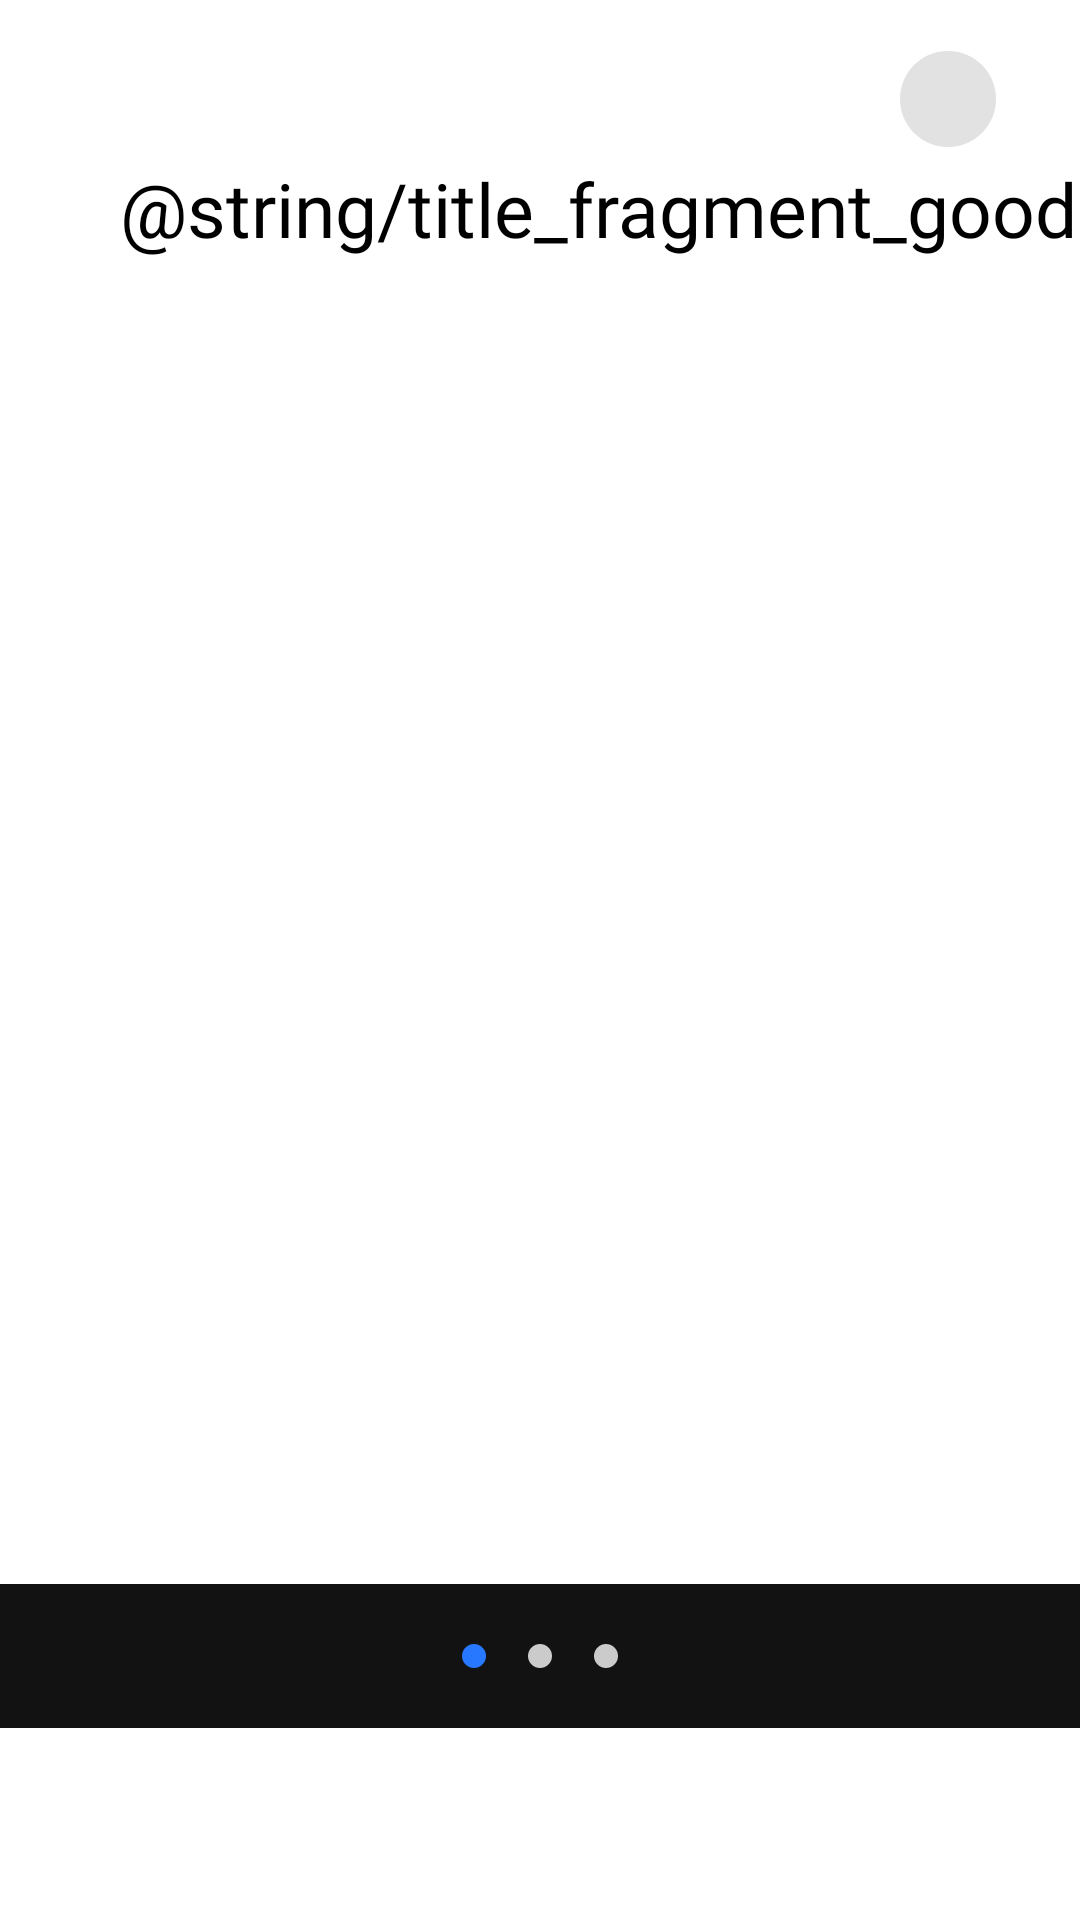

Produce the Android XML layout that renders to this screen, including the resource entries it uses.
<!-- AndroidManifest.xml: application theme Theme.PiggyBankroid.NoActionBar -->
<!-- res/layout/fragment_goods.xml -->
<?xml version="1.0" encoding="utf-8"?>
<androidx.constraintlayout.widget.ConstraintLayout xmlns:android="http://schemas.android.com/apk/res/android"
    xmlns:app="http://schemas.android.com/apk/res-auto"
    xmlns:tools="http://schemas.android.com/tools"
    android:id="@+id/layout_frag_goods"
    android:layout_width="match_parent"
    android:layout_height="match_parent"
    android:background="@color/white"
    tools:context=".GoodsFragment">

    <androidx.constraintlayout.widget.ConstraintLayout
        android:id="@+id/layout_frag_goods_profile"
        android:layout_width="match_parent"
        android:layout_height="wrap_content"
        app:layout_constraintEnd_toEndOf="parent"
        app:layout_constraintStart_toStartOf="parent"
        app:layout_constraintTop_toTopOf="parent">

        <ImageView
            android:id="@+id/imageView"
            android:layout_width="wrap_content"
            android:layout_height="wrap_content"
            android:layout_marginTop="17dp"
            android:layout_marginEnd="28dp"
            android:src="@drawable/ellipse_profile"
            app:layout_constraintEnd_toEndOf="parent"
            app:layout_constraintTop_toTopOf="parent" />
    </androidx.constraintlayout.widget.ConstraintLayout>

    <androidx.constraintlayout.widget.ConstraintLayout
        android:id="@+id/layout_frag_goods_content"
        android:layout_width="match_parent"
        android:layout_height="0dp"
        app:layout_constraintBottom_toBottomOf="parent"
        app:layout_constraintEnd_toEndOf="parent"
        app:layout_constraintStart_toStartOf="parent"
        app:layout_constraintTop_toBottomOf="@+id/layout_frag_goods_profile">

        <TextView
            android:id="@+id/tv_frag_goods_title"
            android:layout_width="wrap_content"
            android:layout_height="wrap_content"
            android:layout_marginStart="40dp"
            android:layout_marginTop="7dp"
            android:fontFamily="@font/font"
            android:lineSpacingExtra="0sp"
            android:includeFontPadding="false"
            android:text="@string/title_fragment_goods"
            android:textColor="@color/black"
            android:textFontWeight="500"
            android:textSize="25sp"
            app:layout_constraintStart_toStartOf="parent"
            app:layout_constraintTop_toTopOf="parent" />

        <androidx.viewpager.widget.ViewPager
            android:id="@+id/vp_frag_goods"
            android:layout_width="match_parent"
            android:layout_height="0dp"
            android:clipToPadding="false"
            android:overScrollMode="never"
            app:layout_constraintBottom_toTopOf="@+id/tl_frag_goods"
            app:layout_constraintEnd_toEndOf="parent"
            app:layout_constraintStart_toStartOf="parent"
            app:layout_constraintTop_toBottomOf="@+id/tv_frag_goods_title">

        </androidx.viewpager.widget.ViewPager>

        <com.google.android.material.tabs.TabLayout
            android:id="@+id/tl_frag_goods"
            android:layout_width="match_parent"
            android:layout_height="wrap_content"
            android:layout_marginBottom="64dp"
            app:layout_constraintBottom_toBottomOf="parent"
            app:tabBackground="@drawable/goods_tab_dot"
            app:tabGravity="center"
            app:tabIndicator="@null"
            app:tabPaddingEnd="11dp"
            app:tabPaddingStart="11dp"
            tools:layout_editor_absoluteX="0dp">

            <com.google.android.material.tabs.TabItem
                android:layout_width="wrap_content"
                android:layout_height="wrap_content" />

            <com.google.android.material.tabs.TabItem
                android:layout_width="wrap_content"
                android:layout_height="wrap_content" />

            <com.google.android.material.tabs.TabItem
                android:layout_width="wrap_content"
                android:layout_height="wrap_content" />
        </com.google.android.material.tabs.TabLayout>

    </androidx.constraintlayout.widget.ConstraintLayout>

</androidx.constraintlayout.widget.ConstraintLayout>
<!-- resources referenced by this layout -->
<resources>
  <color name="black">#FF000000</color>
  <color name="white">#FFFFFFFF</color>
  <!-- drawable ellipse_profile: png bitmap (drawable-hdpi, 804 bytes) -->
  <!-- drawable goods_tab_dot (drawable) -->
  <?xml version="1.0" encoding="utf-8"?>
  <selector xmlns:android="http://schemas.android.com/apk/res/android">
      <item android:state_selected="true">
          <shape
              android:shape="ring"
              android:innerRadius="0dp"
              android:thickness="4dp"
              android:useLevel="false">
              <solid android:color="@color/blue28"/>
          </shape>
      </item>
      <item>
          <shape
              android:shape="ring"
              android:innerRadius="0dp"
              android:thickness="4dp"
              android:useLevel="false">
              <solid android:color="@color/greyCB"/>
          </shape>
      </item>
  </selector>
  <style name="Theme.PiggyBankroid.NoActionBar" parent="Theme.MaterialComponents.NoActionBar">
          <item name="windowActionBar">false</item>
          <item name="windowNoTitle">true</item>
      </style>
  <color name="blue28">#2878ff</color>
  <color name="greyCB">#cbcbcb</color>
</resources>
